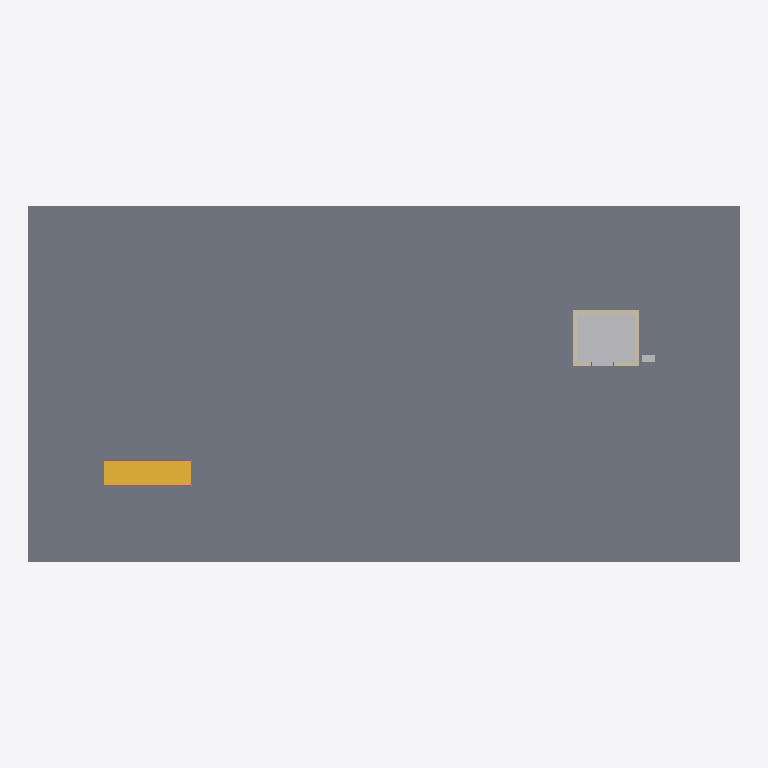
Plan cut of the same IFC building model at storey 'Level 6' (level 17.50 m, cut at 18.90 m), seen from above with north up, elements coloured by IFC class (only those large enough to see are counted): 4 walls (beige), 2 other elements (light grey), 2 railings (pink), 1 slab (grey), 1 stair (yellow). Cut surfaces are drawn darker.
Extent 32.0 m × 16.0 m × 23.1 m (x, y, z). Storeys (6): Level 1 at 0.00 m; Level 2 at 3.50 m; Level 3 at 7.00 m; Level 4 at 10.50 m; Level 5 at 14.00 m; Level 6 at 17.50 m. Elements (34): 10 IfcRailing, 6 IfcDoor, 6 IfcSlab, 5 IfcStair, 4 IfcWall, 1 IfcBuildingElementProxy, 1 IfcElectricDistributionBoard, 1 IfcTransportElement.

HEADER;
FILE_DESCRIPTION(('ViewDefinition [CoordinationView]'),'2;1');
FILE_NAME('','2026-11-04T16:50:32',(''),(''),'IfcOpenShell 0.8.0','IfcOpenShell 0.8.0','');
FILE_SCHEMA(('IFC4'));
ENDSEC;
DATA;
#9=IFCPROJECT('3dSGF$XsnEhAPdQHhnrrIG',$,'Project',$,$,$,$,(#8),#5);
#10=IFCSITE('1HoQfDekf8Ku0pCnrbCFG2',$,'Site',$,$,$,$,$,.ELEMENT.,$,$,$,$,$);
#12=IFCBUILDING('1rnLC835b9bh2k9uoPwDhy',$,'Building',$,$,$,$,$,.ELEMENT.,$,$,$);
#14=IFCBUILDINGSTOREY('23tU$412L9L8sDkrV8KKcY',$,'Level 1',$,$,$,$,$,.ELEMENT.,0.0);
#16=IFCBUILDINGSTOREY('0dezlcQLX1_Bdzn5JahIy5',$,'Level 2',$,$,#139,$,$,.ELEMENT.,3.5);
#25=IFCBUILDINGSTOREY('0zXLpeC2DE_ga2L6Pt_OS8',$,'Level 3',$,$,#142,$,$,.ELEMENT.,7.0);
#34=IFCBUILDINGSTOREY('30ZmZyKsnDoewKV1UdAjdb',$,'Level 4',$,$,#145,$,$,.ELEMENT.,10.5);
#43=IFCBUILDINGSTOREY('3L4A7tqtL6MwZdEeeOR22z',$,'Level 5',$,$,#148,$,$,.ELEMENT.,14.0);
#52=IFCBUILDINGSTOREY('1XtYyxFQn11fWSHb3dVuTn',$,'Level 6',$,$,#151,$,$,.ELEMENT.,17.5);
#67=IFCSLAB('18j0o81c5DvAV18POsmX_x',$,$,$,$,#808,#821,$,.FLOOR.);
#92=IFCBUILDINGELEMENTPROXY('1vztCT39P03xDr2o3CetJs',$,'Elevator Hoistway',$,$,#910,#923,$,.PROVISIONFORVOID.);
#86=IFCSTAIR('3ZnjvDXEfCtPONA$YwFSBY',$,$,$,$,#1926,#2146,$,.STRAIGHT_RUN_STAIR.);
#96=IFCWALL('0SdepBPtn8Nx8CnpjcHgVB',$,$,$,$,#242,#255,$,.STANDARD.);
#97=IFCWALL('3KQdH53a961PpEW6KNkaBE',$,$,$,$,#266,#279,$,.STANDARD.);
#95=IFCWALL('2QniL41Hf9s9uzg$yhaW78',$,$,$,$,#218,#231,$,.STANDARD.);
#94=IFCWALL('1P_IZDPEnEogVuf0mXt5PP',$,$,$,$,#193,#206,$,.STANDARD.);
#112=IFCELECTRICDISTRIBUTIONBOARD('33z61jdlHD2Qz3zG5O4PNx',$,$,$,'ELEVATOR_CONTROLLER',#2181,#2186,$,.USERDEFINED.);
#87=IFCRAILING('3wycrTZs1Au9ppcnBxqYjD',$,$,$,$,#12767,#14085,$,.GUARDRAIL.);
#88=IFCRAILING('3XaWLFVdn5IOxqOPR_pEdb',$,$,$,$,#14088,#15406,$,.GUARDRAIL.);
ENDSEC;
